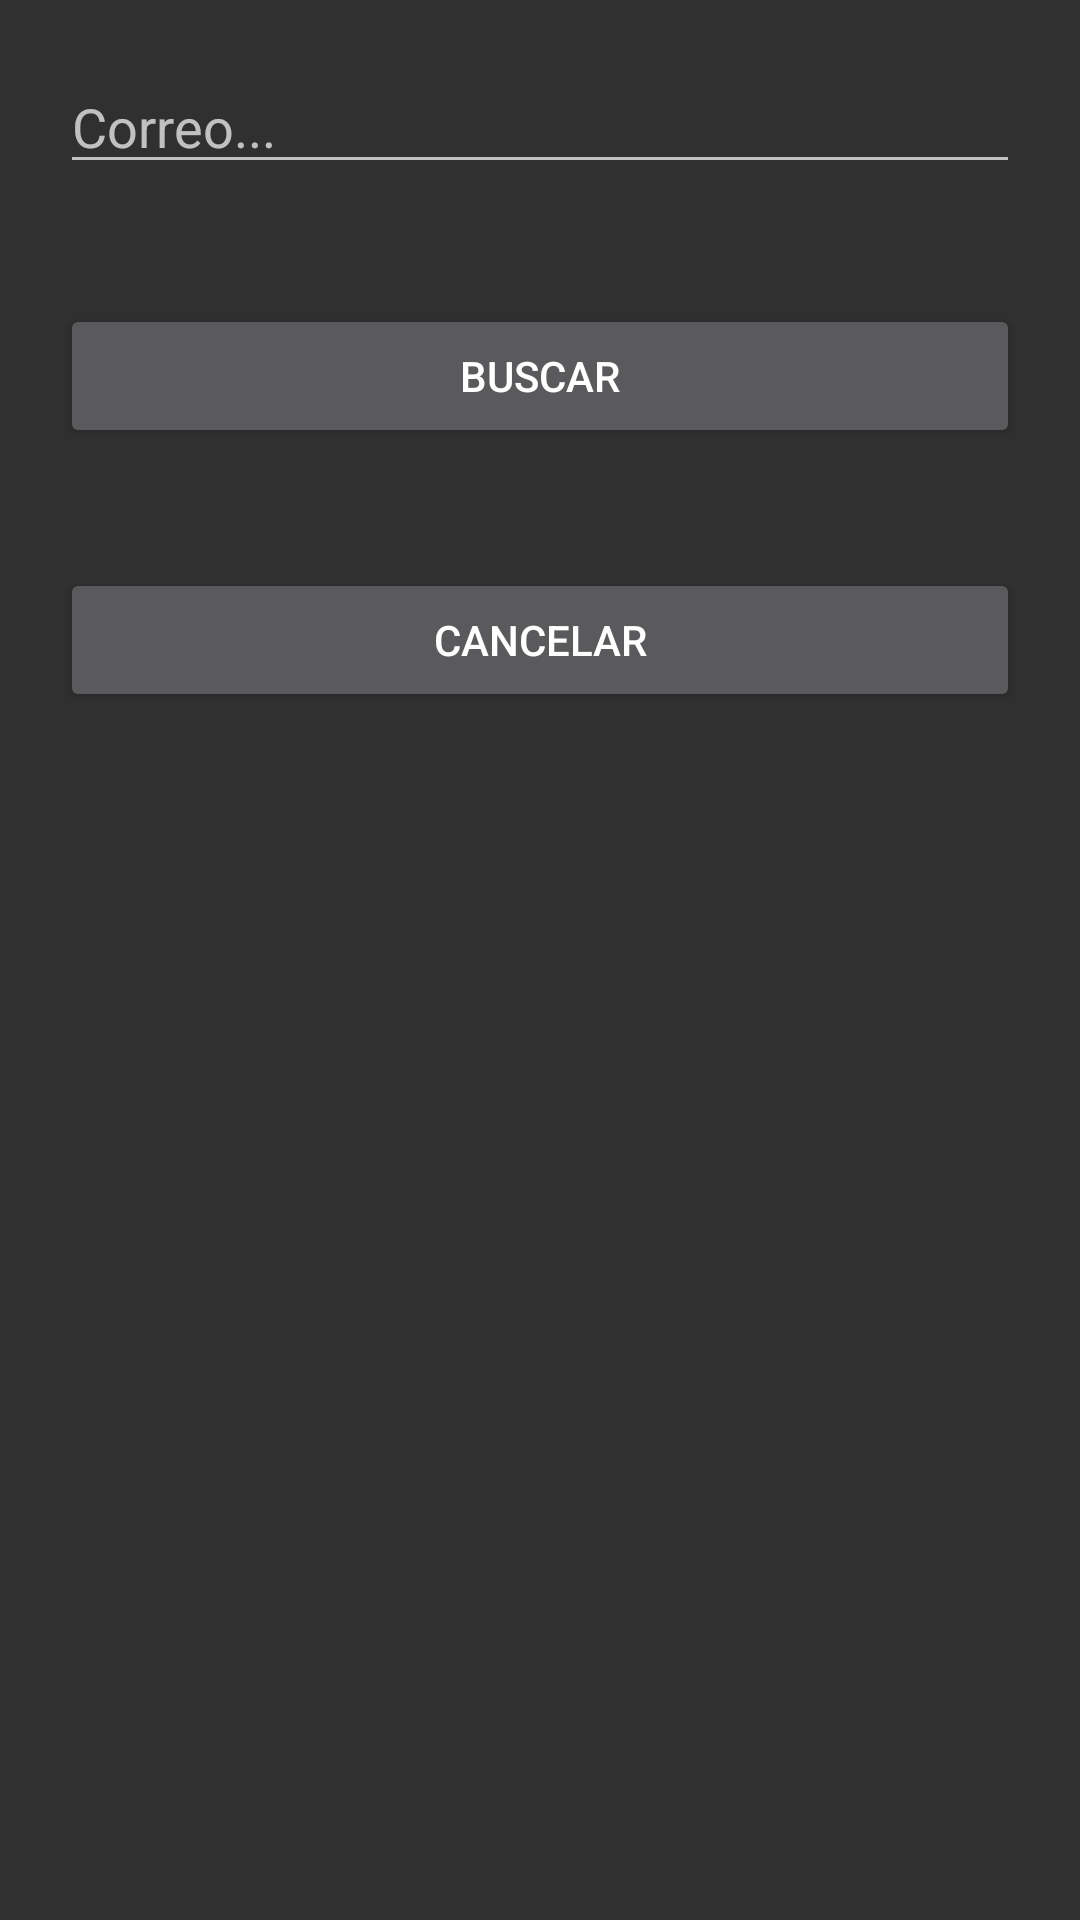

Here is an Android app screen rendered from its layout file. Give the layout XML and the strings, colors and styles it references.
<!-- AndroidManifest.xml: application theme Theme.AppCompat -->
<!-- res/layout/activity_buscar.xml -->
<?xml version="1.0" encoding="utf-8"?>
<androidx.constraintlayout.widget.ConstraintLayout xmlns:android="http://schemas.android.com/apk/res/android"
    xmlns:app="http://schemas.android.com/apk/res-auto"
    xmlns:tools="http://schemas.android.com/tools"
    android:layout_width="match_parent"
    android:layout_height="match_parent"
    tools:context=".Buscar">

    <LinearLayout
        android:layout_width="match_parent"
        android:layout_height="match_parent"
        android:orientation="vertical">

        <EditText
            android:id="@+id/edtBuscarCorreo"
            android:layout_width="match_parent"
            android:layout_height="wrap_content"
            android:layout_margin="20dp"
            android:layout_marginLeft="10dp"
            android:ems="10"
            android:hint="@string/hint_edtCorreo"
            android:inputType="textPersonName"
            tools:ignore="SpeakableTextPresentCheck,TouchTargetSizeCheck" />

        <Button
            android:id="@+id/btnBuscarCorre"
            android:layout_width="match_parent"
            android:layout_height="wrap_content"
            android:layout_margin="20dp"
            android:onClick="buscar"
            android:text="@string/buscar" />

        <Button
            android:id="@+id/btnCancelarBus"
            android:layout_width="match_parent"
            android:layout_height="wrap_content"
            android:layout_margin="20dp"
            android:onClick="cancelar"
            android:text="@string/btnCancelar" />
    </LinearLayout>
</androidx.constraintlayout.widget.ConstraintLayout>
<!-- resources referenced by this layout -->
<resources>
  <string name="btnCancelar">CANCELAR</string>
  <string name="buscar">BUSCAR</string>
  <string name="hint_edtCorreo">Correo...</string>
</resources>
